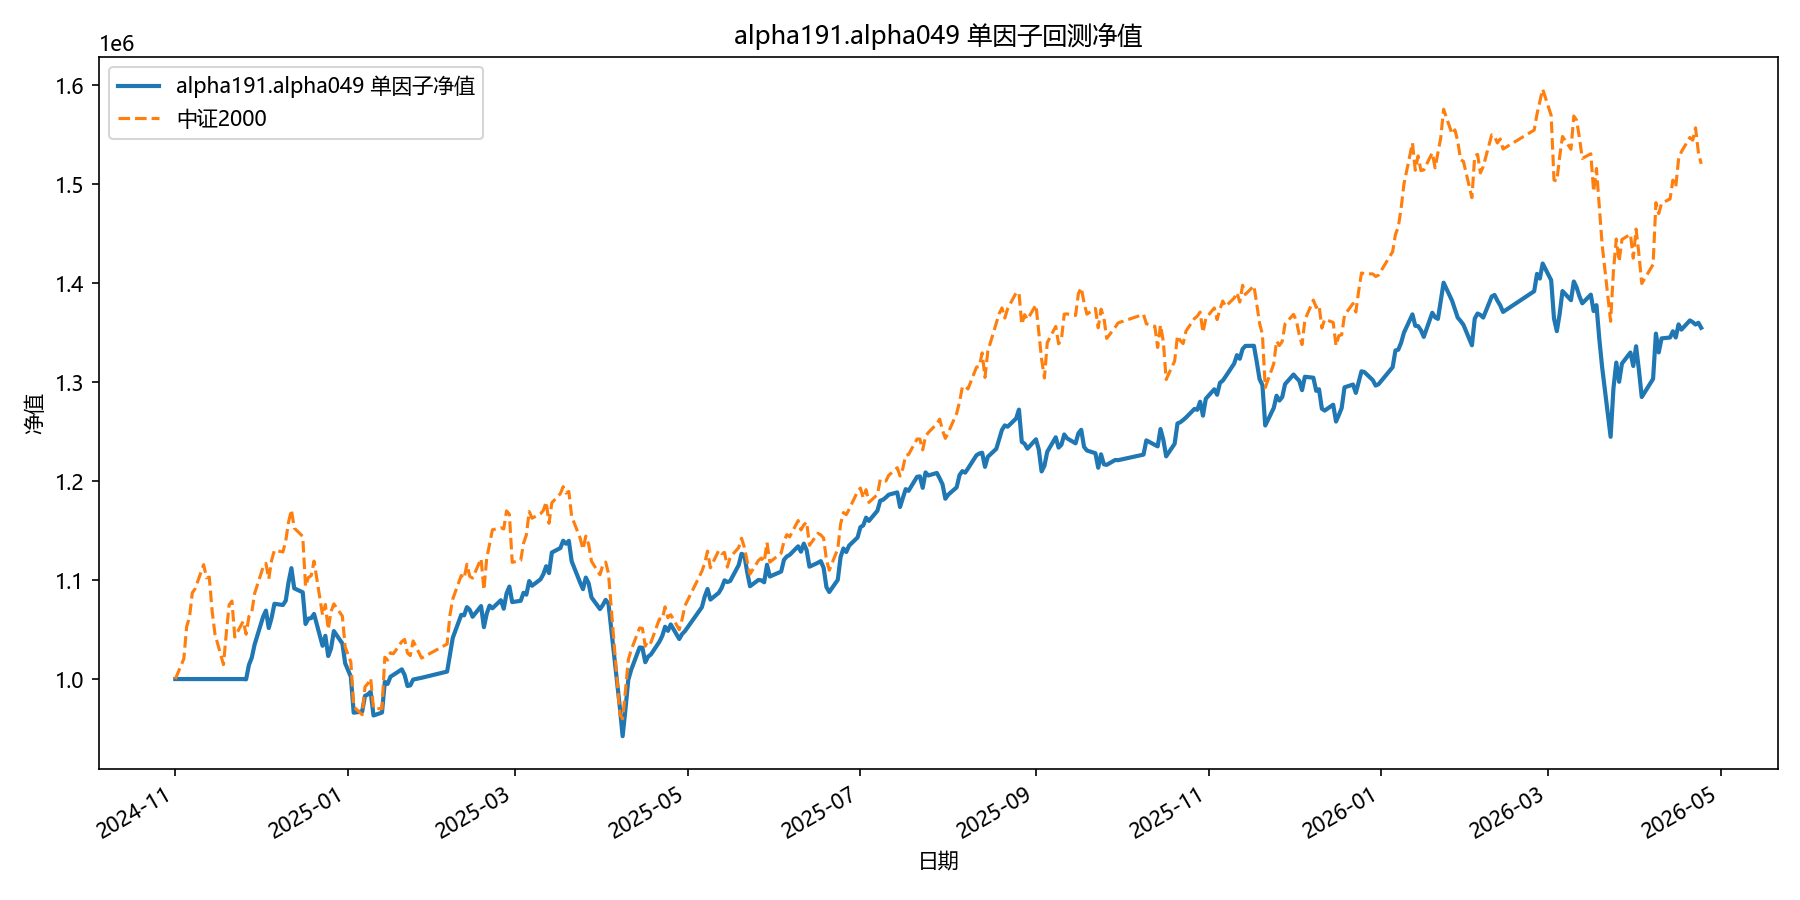

The data file committed next to this chart (first rows):
date, equity
2024-11-01, 1000000
2024-11-04, 1000000
2024-11-05, 1000000
2024-11-06, 1000000
2024-11-07, 1000000
2024-11-08, 1000000
2024-11-11, 1000000
2024-11-12, 1000000
2024-11-13, 1000000
2024-11-14, 1000000
2024-11-15, 1000000
2024-11-18, 1000000
2024-11-19, 1000000
2024-11-20, 1000000
2024-11-21, 1000000
2024-11-22, 1000000
2024-11-25, 1000000
2024-11-26, 999723
2024-11-27, 1014319
2024-11-28, 1021627
2024-11-29, 1034857
2024-12-02, 1062863
2024-12-03, 1069188
2024-12-04, 1051583
2024-12-05, 1061804
2024-12-06, 1076056
2024-12-09, 1074850
2024-12-10, 1079246
2024-12-11, 1098024
2024-12-12, 1112071
2024-12-13, 1091674
2024-12-16, 1087693
2024-12-17, 1055644
2024-12-18, 1061075
2024-12-19, 1061619
2024-12-20, 1065768
2024-12-23, 1033616
2024-12-24, 1043705
2024-12-25, 1023223
2024-12-26, 1030887
2024-12-27, 1048464
2024-12-30, 1035939
2024-12-31, 1015835
2025-01-02, 1002323
2025-01-03, 965973
2025-01-06, 967149
2025-01-07, 982953
2025-01-08, 984460
2025-01-09, 987163
2025-01-10, 963177
2025-01-13, 966140
2025-01-14, 997214
2025-01-15, 995127
2025-01-16, 1002411
2025-01-17, 1004180
2025-01-20, 1009789
2025-01-21, 1004076
2025-01-22, 993013
2025-01-23, 993562
2025-01-24, 999485
... 299 more rows
